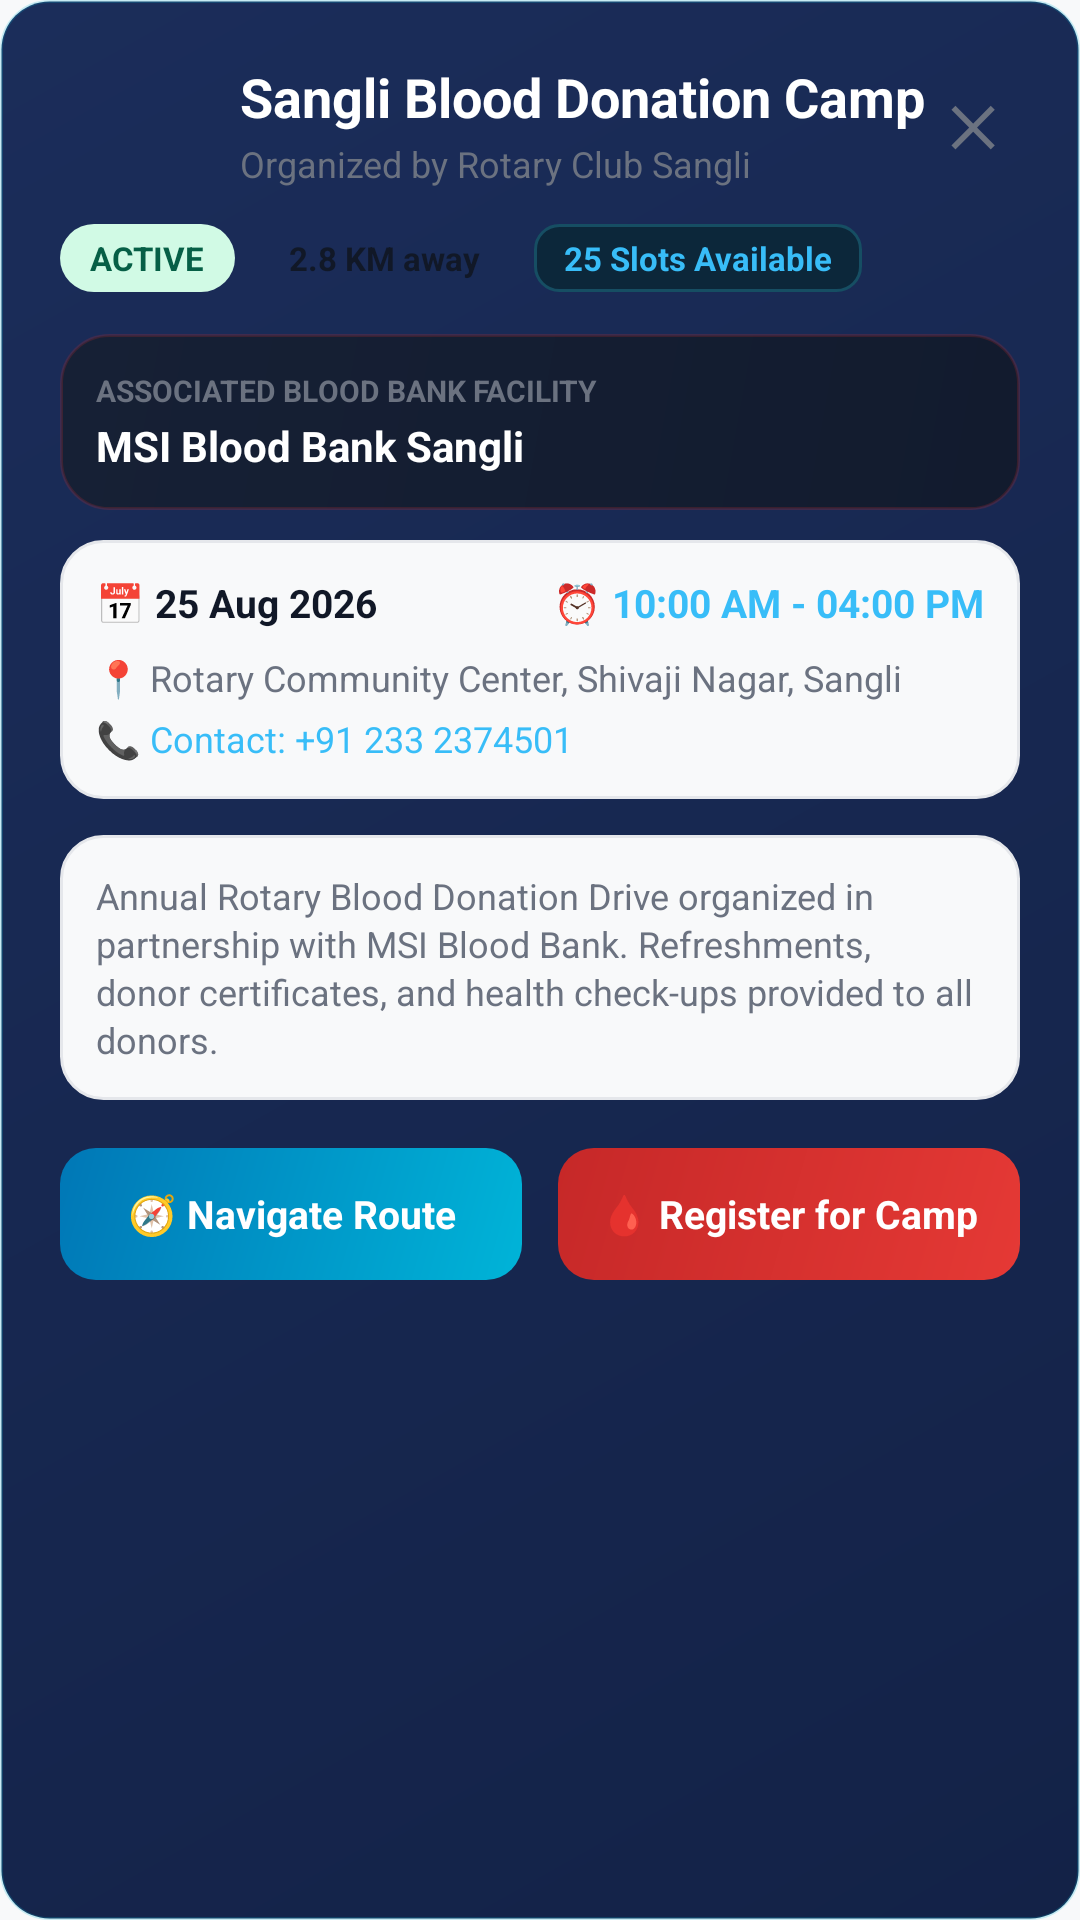

This screen was rendered from an Android layout file. Write that file and the resources it references.
<!-- AndroidManifest.xml: application theme Theme.Blood_Bank -->
<!-- res/layout/dialog_camp_details.xml -->
<?xml version="1.0" encoding="utf-8"?>
<ScrollView xmlns:android="http://schemas.android.com/apk/res/android"
    xmlns:app="http://schemas.android.com/apk/res-auto"
    android:layout_width="match_parent"
    android:layout_height="wrap_content"
    android:background="@drawable/bg_card_hospital"
    android:padding="20dp">

    <LinearLayout
        android:layout_width="match_parent"
        android:layout_height="wrap_content"
        android:orientation="vertical">

        
        <RelativeLayout
            android:layout_width="match_parent"
            android:layout_height="wrap_content">

            <LinearLayout
                android:layout_width="wrap_content"
                android:layout_height="wrap_content"
                android:layout_toStartOf="@+id/btn_close_camp_details"
                android:orientation="vertical">

                <TextView
                    android:id="@+id/txt_camp_details_name"
                    android:layout_width="wrap_content"
                    android:layout_height="wrap_content"
                    android:text="Sangli Blood Donation Camp"
                    android:textColor="@color/white"
                    android:textSize="18sp"
                    android:textStyle="bold" />

                <TextView
                    android:id="@+id/txt_camp_details_organizer"
                    android:layout_width="wrap_content"
                    android:layout_height="wrap_content"
                    android:layout_marginTop="2dp"
                    android:text="Organized by Rotary Club Sangli"
                    android:textColor="@color/text_secondary"
                    android:textSize="12sp" />
            </LinearLayout>

            <TextView
                android:id="@+id/btn_close_camp_details"
                android:layout_width="wrap_content"
                android:layout_height="wrap_content"
                android:layout_alignParentEnd="true"
                android:layout_centerVertical="true"
                android:padding="8dp"
                android:text="✕"
                android:textColor="@color/text_secondary"
                android:textSize="18sp"
                android:textStyle="bold" />
        </RelativeLayout>

        
        <LinearLayout
            android:layout_width="match_parent"
            android:layout_height="wrap_content"
            android:layout_marginTop="12dp"
            android:orientation="horizontal">

            <TextView
                android:id="@+id/txt_camp_details_status"
                android:layout_width="wrap_content"
                android:layout_height="wrap_content"
                android:background="@drawable/bg_chip_status_available"
                android:paddingHorizontal="10dp"
                android:paddingVertical="4dp"
                android:text="ACTIVE"
                android:textColor="@color/status_available_text"
                android:textSize="11sp"
                android:textStyle="bold" />

            <TextView
                android:id="@+id/txt_camp_details_distance"
                android:layout_width="wrap_content"
                android:layout_height="wrap_content"
                android:layout_marginStart="8dp"
                android:background="@drawable/bg_chip_status_pending"
                android:paddingHorizontal="10dp"
                android:paddingVertical="4dp"
                android:text="2.8 KM away"
                android:textColor="@color/text_primary"
                android:textSize="11sp"
                android:textStyle="bold" />

            <TextView
                android:id="@+id/txt_camp_details_slots"
                android:layout_width="wrap_content"
                android:layout_height="wrap_content"
                android:layout_marginStart="8dp"
                android:background="@drawable/bg_chip_hospital"
                android:paddingHorizontal="10dp"
                android:paddingVertical="4dp"
                android:text="25 Slots Available"
                android:textColor="#38BDF8"
                android:textSize="11sp"
                android:textStyle="bold" />
        </LinearLayout>

        
        <LinearLayout
            android:layout_width="match_parent"
            android:layout_height="wrap_content"
            android:layout_marginTop="14dp"
            android:background="@drawable/bg_card_donor"
            android:orientation="vertical"
            android:padding="12dp">

            <TextView
                android:layout_width="wrap_content"
                android:layout_height="wrap_content"
                android:text="ASSOCIATED BLOOD BANK FACILITY"
                android:textColor="@color/text_secondary"
                android:textSize="10sp"
                android:textStyle="bold" />

            <TextView
                android:id="@+id/txt_camp_details_bank_name"
                android:layout_width="wrap_content"
                android:layout_height="wrap_content"
                android:layout_marginTop="2dp"
                android:text="MSI Blood Bank Sangli"
                android:textColor="@color/white"
                android:textSize="14sp"
                android:textStyle="bold" />
        </LinearLayout>

        
        <LinearLayout
            android:layout_width="match_parent"
            android:layout_height="wrap_content"
            android:layout_marginTop="10dp"
            android:background="@drawable/bg_search_bar"
            android:orientation="vertical"
            android:padding="12dp">

            <RelativeLayout
                android:layout_width="match_parent"
                android:layout_height="wrap_content">

                <TextView
                    android:id="@+id/txt_camp_details_date"
                    android:layout_width="wrap_content"
                    android:layout_height="wrap_content"
                    android:text="📅 25 Aug 2026"
                    android:textColor="@color/text_primary"
                    android:textSize="13sp"
                    android:textStyle="bold" />

                <TextView
                    android:id="@+id/txt_camp_details_time"
                    android:layout_width="wrap_content"
                    android:layout_height="wrap_content"
                    android:layout_alignParentEnd="true"
                    android:text="⏰ 10:00 AM - 04:00 PM"
                    android:textColor="#38BDF8"
                    android:textSize="13sp"
                    android:textStyle="bold" />
            </RelativeLayout>

            <TextView
                android:id="@+id/txt_camp_details_address"
                android:layout_width="wrap_content"
                android:layout_height="wrap_content"
                android:layout_marginTop="8dp"
                android:text="📍 Rotary Community Center, Shivaji Nagar, Sangli"
                android:textColor="@color/text_secondary"
                android:textSize="12sp" />

            <TextView
                android:id="@+id/txt_camp_details_contact"
                android:layout_width="wrap_content"
                android:layout_height="wrap_content"
                android:layout_marginTop="4dp"
                android:text="📞 Contact: +91 233 2374501"
                android:textColor="#38BDF8"
                android:textSize="12sp" />
        </LinearLayout>

        
        <TextView
            android:id="@+id/txt_camp_details_description"
            android:layout_width="match_parent"
            android:layout_height="wrap_content"
            android:layout_marginTop="12dp"
            android:background="@drawable/bg_search_bar"
            android:padding="12dp"
            android:text="Annual Rotary Blood Donation Drive organized in partnership with MSI Blood Bank. Refreshments, donor certificates, and health check-ups provided to all donors."
            android:textColor="@color/text_secondary"
            android:textSize="12sp"
            android:lineSpacingExtra="2dp" />

        
        <TextView
            android:id="@+id/txt_camp_details_notice"
            android:layout_width="match_parent"
            android:layout_height="wrap_content"
            android:layout_marginTop="10dp"
            android:background="@drawable/bg_chip_status_critical"
            android:padding="10dp"
            android:text="You are already registered for this camp."
            android:textColor="@color/status_critical_text"
            android:textSize="12sp"
            android:textStyle="bold"
            android:visibility="gone" />

        
        <LinearLayout
            android:layout_width="match_parent"
            android:layout_height="wrap_content"
            android:layout_marginTop="16dp"
            android:orientation="horizontal">

            <TextView
                android:id="@+id/btn_camp_navigate_map"
                android:layout_width="0dp"
                android:layout_height="44dp"
                android:layout_marginEnd="6dp"
                android:layout_weight="1"
                android:background="@drawable/bg_button_hospital"
                android:gravity="center"
                android:text="🧭 Navigate Route"
                android:textColor="@color/white"
                android:textSize="13sp"
                android:textStyle="bold" />

            <TextView
                android:id="@+id/btn_camp_register_action"
                android:layout_width="0dp"
                android:layout_height="44dp"
                android:layout_marginStart="6dp"
                android:layout_weight="1"
                android:background="@drawable/bg_button_donor"
                android:gravity="center"
                android:text="🩸 Register for Camp"
                android:textColor="@color/white"
                android:textSize="13sp"
                android:textStyle="bold" />
        </LinearLayout>
    </LinearLayout>
</ScrollView>
<!-- resources referenced by this layout -->
<resources>
  <color name="status_available_text">#065F46</color>
  <color name="status_critical_text">#991B1B</color>
  <color name="text_primary">#111827</color>
  <color name="text_secondary">#6B7280</color>
  <color name="white">#FFFFFF</color>
  <!-- drawable bg_button_donor (drawable) -->
  <?xml version="1.0" encoding="utf-8"?>
  <shape xmlns:android="http://schemas.android.com/apk/res/android"
      android:shape="rectangle">
      <gradient
          android:angle="135"
          android:endColor="#C62828"
          android:startColor="#E53935" />
      <corners android:radius="12dp" />
  </shape>
  <!-- drawable bg_button_hospital (drawable) -->
  <?xml version="1.0" encoding="utf-8"?>
  <shape xmlns:android="http://schemas.android.com/apk/res/android"
      android:shape="rectangle">
      <gradient
          android:angle="135"
          android:endColor="#0077B6"
          android:startColor="#00B4D8" />
      <corners android:radius="12dp" />
  </shape>
  <!-- drawable bg_card_donor (drawable) -->
  <?xml version="1.0" encoding="utf-8"?>
  <shape xmlns:android="http://schemas.android.com/apk/res/android"
      android:shape="rectangle">
      <gradient
          android:angle="135"
          android:endColor="#162035"
          android:startColor="#121B2E" />
      <corners android:radius="16dp" />
      <stroke
          android:width="1dp"
          android:color="#33D32F2F" />
  </shape>
  <!-- drawable bg_card_hospital (drawable) -->
  <?xml version="1.0" encoding="utf-8"?>
  <shape xmlns:android="http://schemas.android.com/apk/res/android"
      android:shape="rectangle">
      <gradient
          android:angle="135"
          android:endColor="#1B2D5A"
          android:startColor="#132247" />
      <corners android:radius="16dp" />
      <stroke
          android:width="1dp"
          android:color="#3300B4D8" />
  </shape>
  <!-- drawable bg_chip_hospital (drawable) -->
  <?xml version="1.0" encoding="utf-8"?>
  <shape xmlns:android="http://schemas.android.com/apk/res/android"
      android:shape="rectangle">
      <solid android:color="#0C273A" />
      <corners android:radius="8dp" />
      <stroke
          android:width="1dp"
          android:color="#164E63" />
  </shape>
  <!-- drawable bg_chip_status_available (drawable) -->
  <?xml version="1.0" encoding="utf-8"?>
  <shape xmlns:android="http://schemas.android.com/apk/res/android"
      android:shape="rectangle">
      <solid android:color="@color/status_available_bg" />
      <corners android:radius="999dp" />
  </shape>
  <!-- drawable bg_chip_status_critical (drawable) -->
  <?xml version="1.0" encoding="utf-8"?>
  <shape xmlns:android="http://schemas.android.com/apk/res/android"
      android:shape="rectangle">
      <solid android:color="@color/status_critical_bg" />
      <corners android:radius="999dp" />
  </shape>
  <!-- drawable bg_search_bar (drawable) -->
  <?xml version="1.0" encoding="utf-8"?>
  <shape xmlns:android="http://schemas.android.com/apk/res/android"
      android:shape="rectangle">
      <solid android:color="@color/surface_variant" />
      <corners android:radius="14dp" />
      <stroke
          android:width="1dp"
          android:color="@color/surface_border" />
  </shape>
  <style name="Theme.Blood_Bank" parent="Base.Theme.Blood_Bank" />
  <color name="status_available_bg">#D1FAE5</color>
  <color name="status_critical_bg">#FEE2E2</color>
  <color name="surface_variant">#F8F9FA</color>
  <color name="surface_border">#E5E7EB</color>
  <color name="primary">#DC2626</color>
  <color name="primary_dark">#B91C1C</color>
  <color name="on_primary">#FFFFFF</color>
  <color name="primary_container">#FEE2E2</color>
  <color name="on_primary_container">#FFCDD2</color>
  <color name="secondary">#64748B</color>
  <color name="on_secondary">#FFFFFF</color>
  <color name="background">#F8F9FA</color>
  <color name="surface">#FFFFFF</color>
  <style name="ShapeAppearance.App.MediumComponent" parent="ShapeAppearance.Material3.Corner.Medium">
          <item name="cornerSize">16dp</item>
      </style>
</resources>
